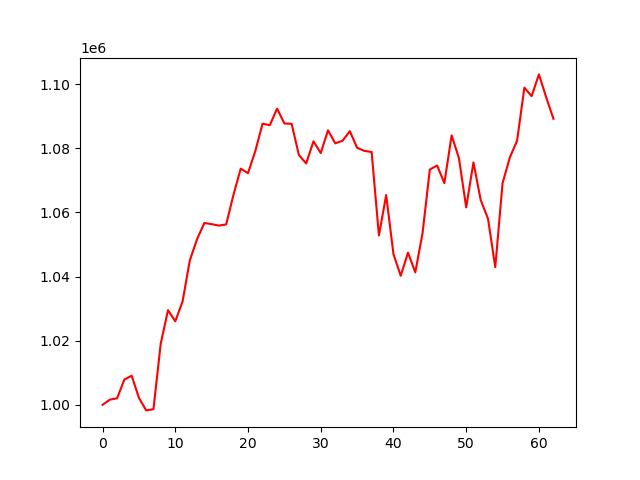

The table this chart was drawn from, first rows:
account_value, date, daily_return
1000000, 2021-10-04, 
1001610, 2021-10-05, 0.00161
1002038, 2021-10-06, 0.0004268
1007889, 2021-10-07, 0.005839
1009092, 2021-10-08, 0.001194
1002180, 2021-10-11, -0.00685
998263, 2021-10-12, -0.003909
998632, 2021-10-13, 0.0003692
1019096, 2021-10-14, 0.02049
1029518, 2021-10-15, 0.01023
1026045, 2021-10-18, -0.003373
1032208, 2021-10-19, 0.006006
1045029, 2021-10-20, 0.01242
1051658, 2021-10-21, 0.006343
1056701, 2021-10-22, 0.004795
1056330, 2021-10-25, -0.0003509
1055890, 2021-10-26, -0.0004168
1056246, 2021-10-27, 0.0003376
1065452, 2021-10-28, 0.008716
1073639, 2021-10-29, 0.007684
1072218, 2021-11-01, -0.001323
1079073, 2021-11-02, 0.006394
1087640, 2021-11-03, 0.007939
1087195, 2021-11-04, -0.0004086
1092348, 2021-11-05, 0.004739
1087744, 2021-11-08, -0.004215
1087601, 2021-11-09, -0.0001312
1077874, 2021-11-10, -0.008943
1075258, 2021-11-11, -0.002427
1082151, 2021-11-12, 0.006411
1078496, 2021-11-15, -0.003378
1085571, 2021-11-16, 0.00656
1081531, 2021-11-17, -0.003722
1082334, 2021-11-18, 0.0007429
1085317, 2021-11-19, 0.002756
1080145, 2021-11-22, -0.004765
1079179, 2021-11-23, -0.0008947
1078826, 2021-11-24, -0.0003275
1052812, 2021-11-26, -0.02411
1065401, 2021-11-29, 0.01196
1046979, 2021-11-30, -0.01729
1040236, 2021-12-01, -0.006441
1047456, 2021-12-02, 0.006941
1041300, 2021-12-03, -0.005877
1053516, 2021-12-06, 0.01173
1073353, 2021-12-07, 0.01883
1074635, 2021-12-08, 0.001194
1069126, 2021-12-09, -0.005127
1084013, 2021-12-10, 0.01392
1076957, 2021-12-13, -0.006509
1061568, 2021-12-14, -0.01429
1075578, 2021-12-15, 0.0132
1063833, 2021-12-16, -0.01092
1058030, 2021-12-17, -0.005455
1042902, 2021-12-20, -0.0143
1069097, 2021-12-21, 0.02512
1077108, 2021-12-22, 0.007493
1082364, 2021-12-23, 0.00488
1098894, 2021-12-27, 0.01527
1096248, 2021-12-28, -0.002407
... 3 more rows
